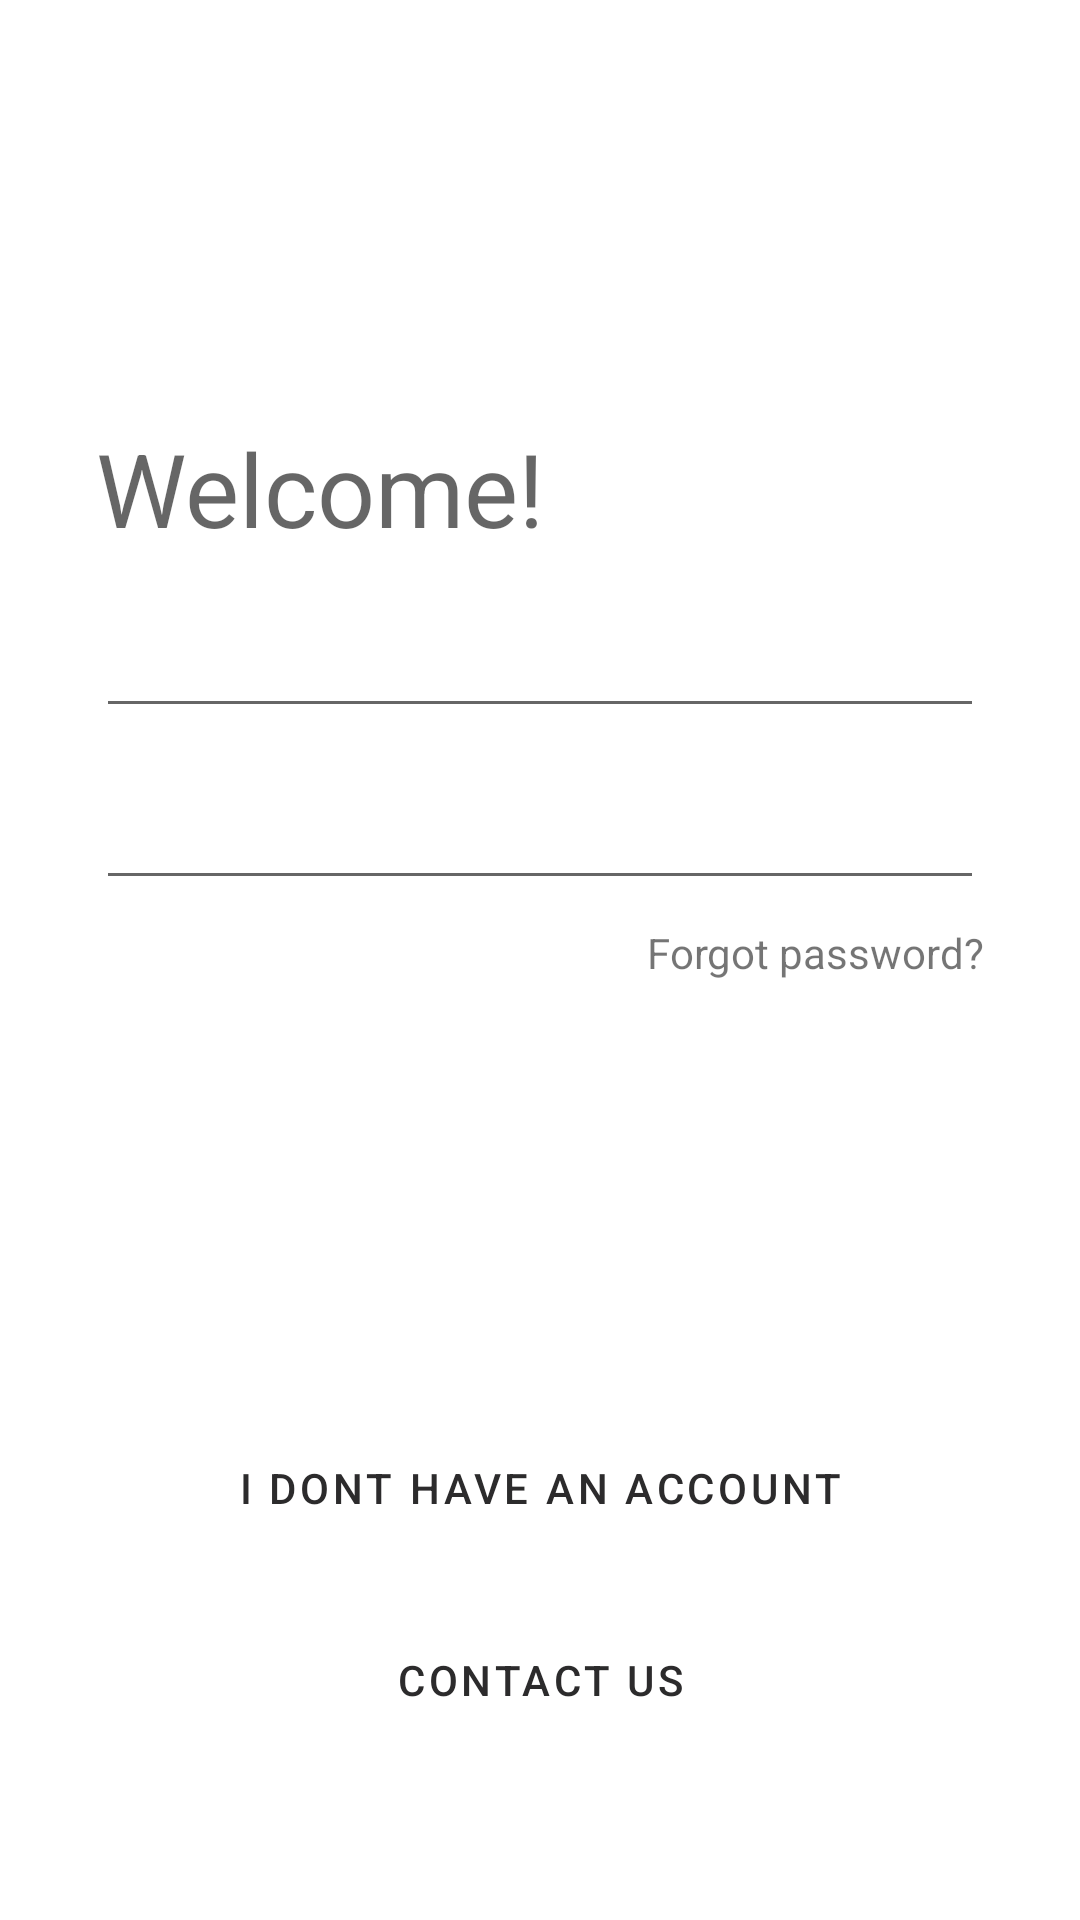

The Android layout XML behind this screen, and the referenced resources:
<!-- AndroidManifest.xml: application theme AppTheme -->
<!-- res/layout/fragment_home.xml -->
<?xml version="1.0" encoding="utf-8"?>
<androidx.constraintlayout.widget.ConstraintLayout xmlns:android="http://schemas.android.com/apk/res/android"
    xmlns:app="http://schemas.android.com/apk/res-auto"
    xmlns:tools="http://schemas.android.com/tools"
    android:layout_width="match_parent"
    android:layout_height="match_parent"
    tools:context=".ui.home.HomeFragment">

    <TextView
        android:id="@+id/textView"
        android:layout_width="wrap_content"
        android:layout_height="wrap_content"
        android:layout_marginStart="32dp"
        android:layout_marginTop="64dp"
        android:text="Welcome!"
        android:textAppearance="@style/TextAppearance.AppCompat.Display1"
        app:layout_constraintStart_toStartOf="parent"
        app:layout_constraintTop_toBottomOf="@+id/imageView2" />

    <EditText
        android:id="@+id/editTextTextEmailAddress"
        android:layout_width="0dp"
        android:layout_height="wrap_content"
        android:layout_marginTop="16dp"
        android:layout_marginEnd="32dp"
        android:ems="10"
        android:inputType="textEmailAddress"
        app:layout_constraintEnd_toEndOf="parent"
        app:layout_constraintStart_toStartOf="@+id/textView"
        app:layout_constraintTop_toBottomOf="@+id/textView" />

    <EditText
        android:id="@+id/editTextTextPassword"
        android:layout_width="0dp"
        android:layout_height="wrap_content"
        android:layout_marginStart="32dp"
        android:layout_marginTop="16dp"
        android:layout_marginEnd="32dp"
        android:ems="10"
        android:inputType="textPassword"
        app:layout_constraintEnd_toEndOf="parent"
        app:layout_constraintStart_toStartOf="parent"
        app:layout_constraintTop_toBottomOf="@+id/editTextTextEmailAddress" />

    <ImageView
        android:id="@+id/imageView2"
        android:layout_width="60dp"
        android:layout_height="60dp"
        android:layout_marginStart="32dp"
        android:layout_marginTop="16dp"
        android:layout_marginEnd="32dp"
        app:layout_constraintEnd_toEndOf="parent"
        app:layout_constraintStart_toStartOf="parent"
        app:layout_constraintTop_toTopOf="parent"
        tools:src="@tools:sample/avatars" />

    <TextView
        android:id="@+id/textView2"
        android:layout_width="wrap_content"
        android:layout_height="wrap_content"
        android:layout_marginTop="8dp"
        android:text="Forgot password?"
        app:layout_constraintEnd_toEndOf="@+id/editTextTextPassword"
        app:layout_constraintTop_toBottomOf="@+id/editTextTextPassword" />

    <Button
        android:id="@+id/button"
        style="@style/Widget.MaterialComponents.Button"
        android:layout_width="0dp"
        android:layout_height="wrap_content"
        android:layout_marginStart="32dp"
        android:layout_marginTop="16dp"
        android:layout_marginEnd="32dp"
        android:text="Login"
        app:layout_constraintEnd_toEndOf="parent"
        app:layout_constraintStart_toStartOf="parent"
        app:layout_constraintTop_toBottomOf="@+id/textView2" />

    <Button
        android:id="@+id/button2"
        style="@style/Widget.MaterialComponents.Button.OutlinedButton"
        android:layout_width="0dp"
        android:layout_height="wrap_content"
        android:layout_marginStart="32dp"
        android:layout_marginEnd="32dp"
        android:layout_marginBottom="16dp"
        android:text="I dont have an account"
        app:layout_constraintBottom_toTopOf="@+id/button3"
        app:layout_constraintEnd_toEndOf="parent"
        app:layout_constraintStart_toStartOf="parent" />

    <Button
        android:id="@+id/button3"
        style="@style/Widget.MaterialComponents.Button.TextButton"
        android:layout_width="0dp"
        android:layout_height="wrap_content"
        android:layout_marginStart="32dp"
        android:layout_marginEnd="32dp"
        android:layout_marginBottom="56dp"
        android:text="Contact us"
        app:layout_constraintBottom_toBottomOf="parent"
        app:layout_constraintEnd_toEndOf="parent"
        app:layout_constraintStart_toStartOf="parent" />

</androidx.constraintlayout.widget.ConstraintLayout>
<!-- resources referenced by this layout -->
<resources>
  <style name="AppTheme" parent="Theme.MaterialComponents.Light.NoActionBar">
          
          <item name="colorPrimary">@color/colorPrimary</item>
          <item name="colorPrimaryDark">@color/colorPrimaryDark</item>
          <item name="colorAccent">@color/colorAccent</item>
  
      </style>
  <color name="colorPrimary">#2c2b2c</color>
  <color name="colorPrimaryDark">#332828</color>
  <color name="colorAccent">#ebd4d4</color>
</resources>
